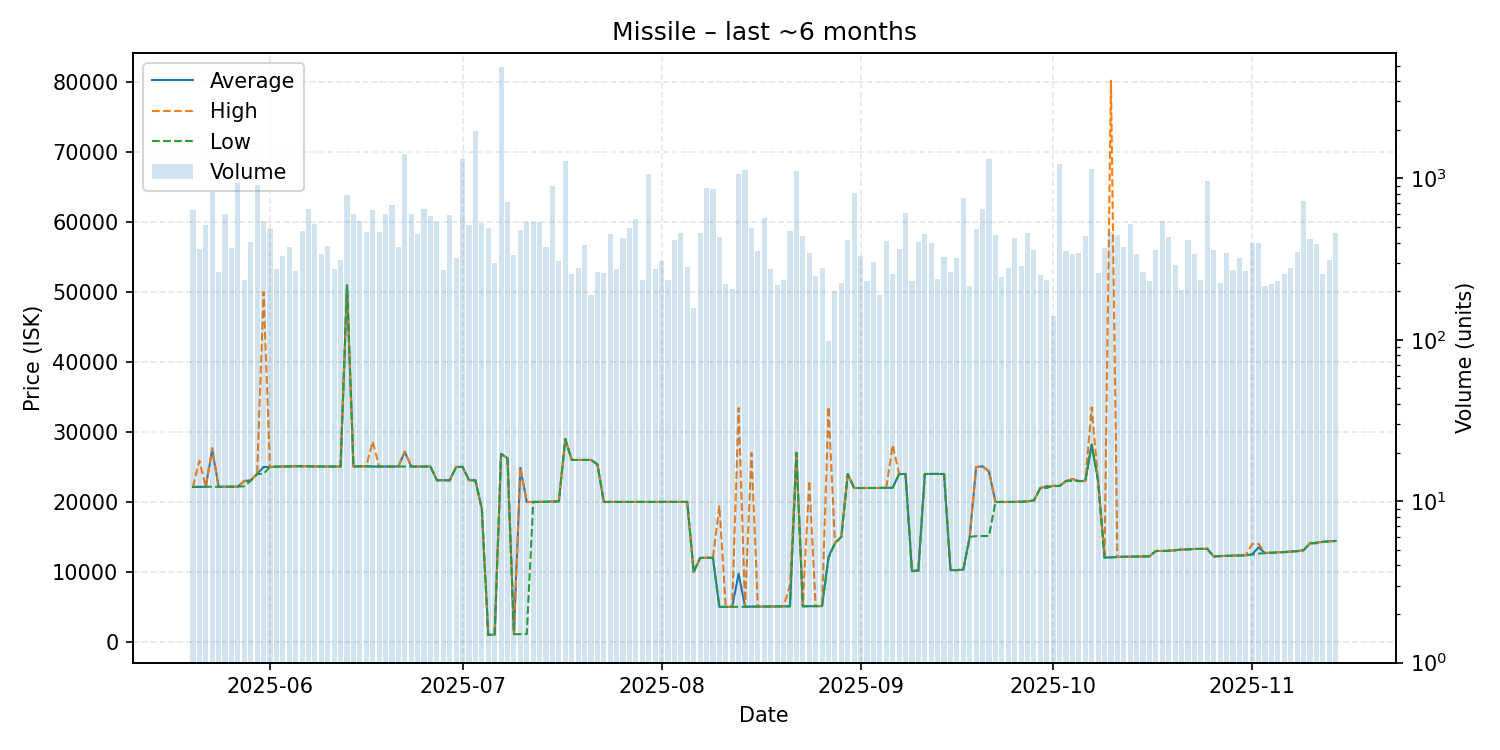

Source data for this figure (header and first rows):
date, average, highest, lowest, order_count, volume
2025-05-20, 22150, 22150, 22150, 120, 641
2025-05-21, 22160, 25900, 22150, 113, 364
2025-05-22, 22180, 22180, 22180, 103, 513
2025-05-23, 27450, 27710, 22170, 108, 829
2025-05-24, 22170, 22170, 22170, 96, 262
2025-05-25, 22180, 22180, 22180, 127, 603
2025-05-26, 22180, 22180, 22180, 143, 372
2025-05-27, 22200, 22200, 22200, 110, 939
2025-05-28, 23000, 23010, 22240, 119, 236
2025-05-29, 23100, 23100, 23030, 123, 405
2025-05-30, 24000, 24000, 24000, 130, 906
2025-05-31, 25000, 50000, 24010, 148, 543
2025-06-01, 25000, 25000, 25000, 157, 488
2025-06-02, 25050, 25050, 25050, 128, 273
2025-06-03, 25070, 25070, 25070, 130, 329
2025-06-04, 25080, 25080, 25070, 108, 375
2025-06-05, 25110, 25110, 25110, 110, 268
2025-06-06, 25110, 25110, 25110, 125, 469
2025-06-07, 25110, 25110, 25080, 135, 647
2025-06-08, 25070, 25070, 25070, 150, 521
2025-06-09, 25070, 25070, 25070, 122, 342
2025-06-10, 25070, 25070, 25070, 98, 380
2025-06-11, 25070, 25070, 25070, 114, 275
2025-06-12, 25070, 25070, 25070, 110, 311
2025-06-13, 50970, 50970, 50970, 112, 789
2025-06-14, 25070, 25080, 25060, 132, 601
2025-06-15, 25100, 25100, 25100, 126, 548
2025-06-16, 25100, 25100, 25100, 97, 464
2025-06-17, 25070, 28650, 25070, 121, 640
2025-06-18, 25070, 25070, 25070, 112, 466
2025-06-19, 25070, 25070, 25070, 110, 598
2025-06-20, 25070, 25070, 25070, 106, 684
2025-06-21, 25070, 25070, 25070, 135, 375
2025-06-22, 27180, 27190, 25070, 157, 1427
2025-06-23, 25070, 25070, 25070, 99, 604
2025-06-24, 25070, 25070, 25070, 125, 453
2025-06-25, 25070, 25070, 25070, 108, 649
2025-06-26, 25070, 25070, 25070, 102, 585
2025-06-27, 23110, 23110, 23110, 120, 539
2025-06-28, 23110, 23110, 23110, 128, 270
2025-06-29, 23110, 23110, 23100, 143, 597
2025-06-30, 25010, 25010, 25010, 86, 321
2025-07-01, 25010, 25010, 25010, 110, 1328
2025-07-02, 23110, 23110, 23110, 131, 511
2025-07-03, 23100, 23100, 23100, 106, 1955
2025-07-04, 18990, 18990, 18980, 88, 528
2025-07-05, 1009, 1009, 1009, 108, 491
2025-07-06, 1036, 1048, 1024, 127, 298
2025-07-07, 26880, 26880, 26880, 92, 4924
2025-07-08, 26250, 26250, 26250, 106, 710
2025-07-09, 1105, 1106, 1105, 93, 334
2025-07-10, 24870, 24890, 1118, 102, 482
2025-07-11, 20000, 20000, 1125, 115, 538
2025-07-12, 20010, 20010, 20010, 131, 534
2025-07-13, 20020, 20020, 20010, 121, 535
2025-07-14, 20030, 20030, 20030, 98, 377
2025-07-15, 20070, 20070, 20070, 78, 897
2025-07-16, 20090, 20090, 20090, 88, 310
2025-07-17, 28990, 28990, 28990, 94, 1289
2025-07-18, 26010, 26010, 26010, 90, 257
... 119 more rows
